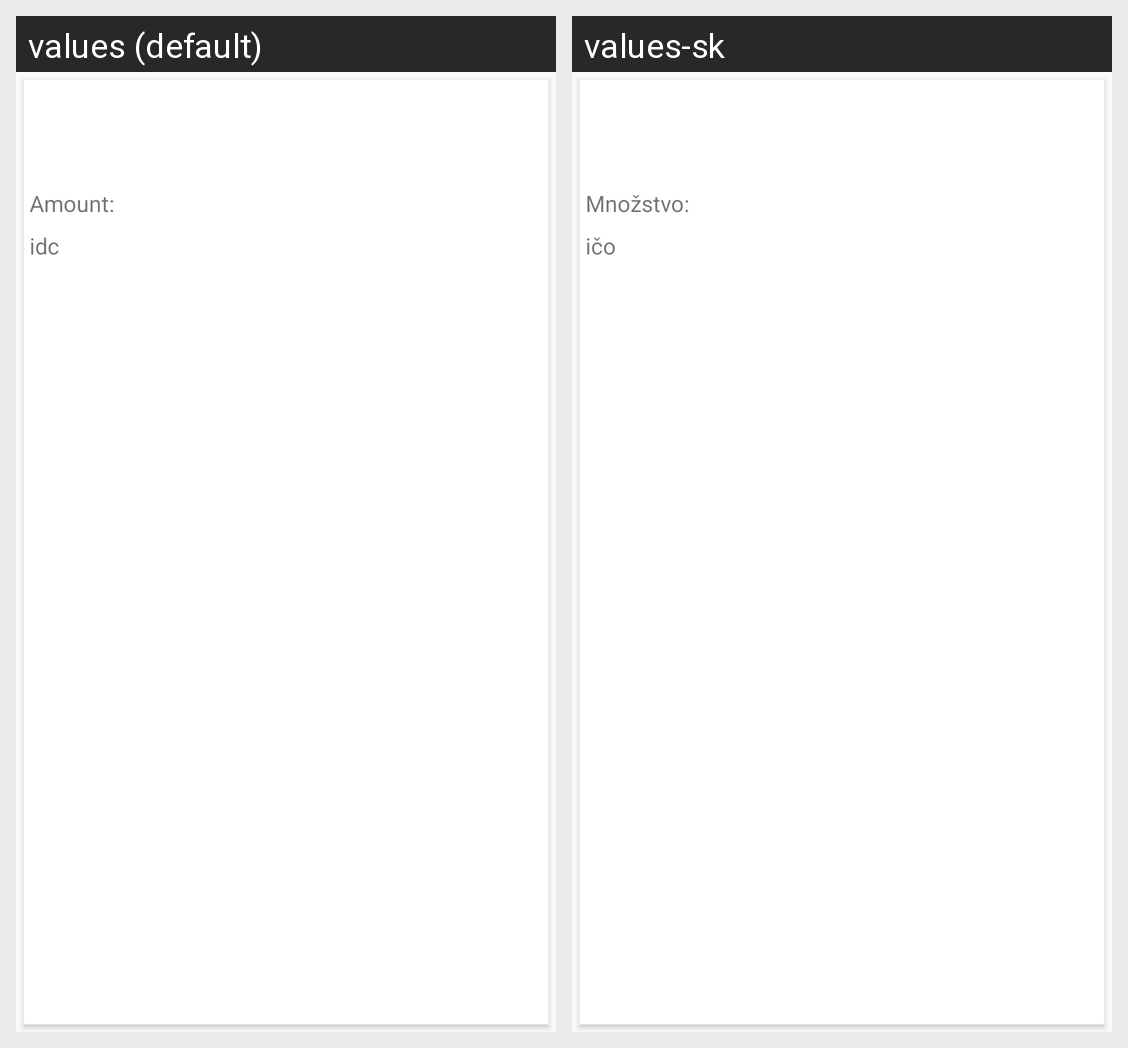

Translations of the strings shown on this Android screen, per locale in the grid:
Android screen res/layout/storecard_item.xml rendered under 2 locales, left to right: values (default), values-sk. Device: Nexus 5 (rendered at 1080×1920; each locale shown at half size, 540×960, under a caption strip naming it); theme AppTheme.NoActionBar.
Strings drawn on this screen, with the default value and each locale's value (text and hints the layout hard-codes, and strings that could not be matched under every locale, appear in the picture but are not listed):

amount
  values: Amount:
  values-sk: Množstvo:

idc
  values: idc
  values-sk: ičo
